Labelled photos from "forest_dataset", an image-classification folder in coderheck/forest-classification. The possible labels are: dense, medium, sparse.

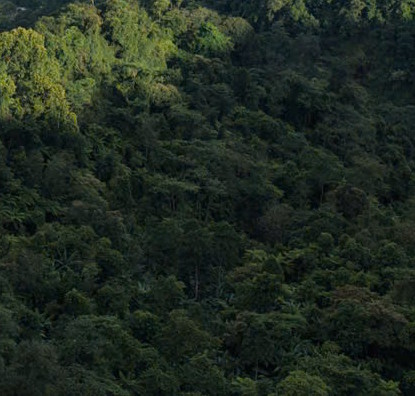
Label: dense

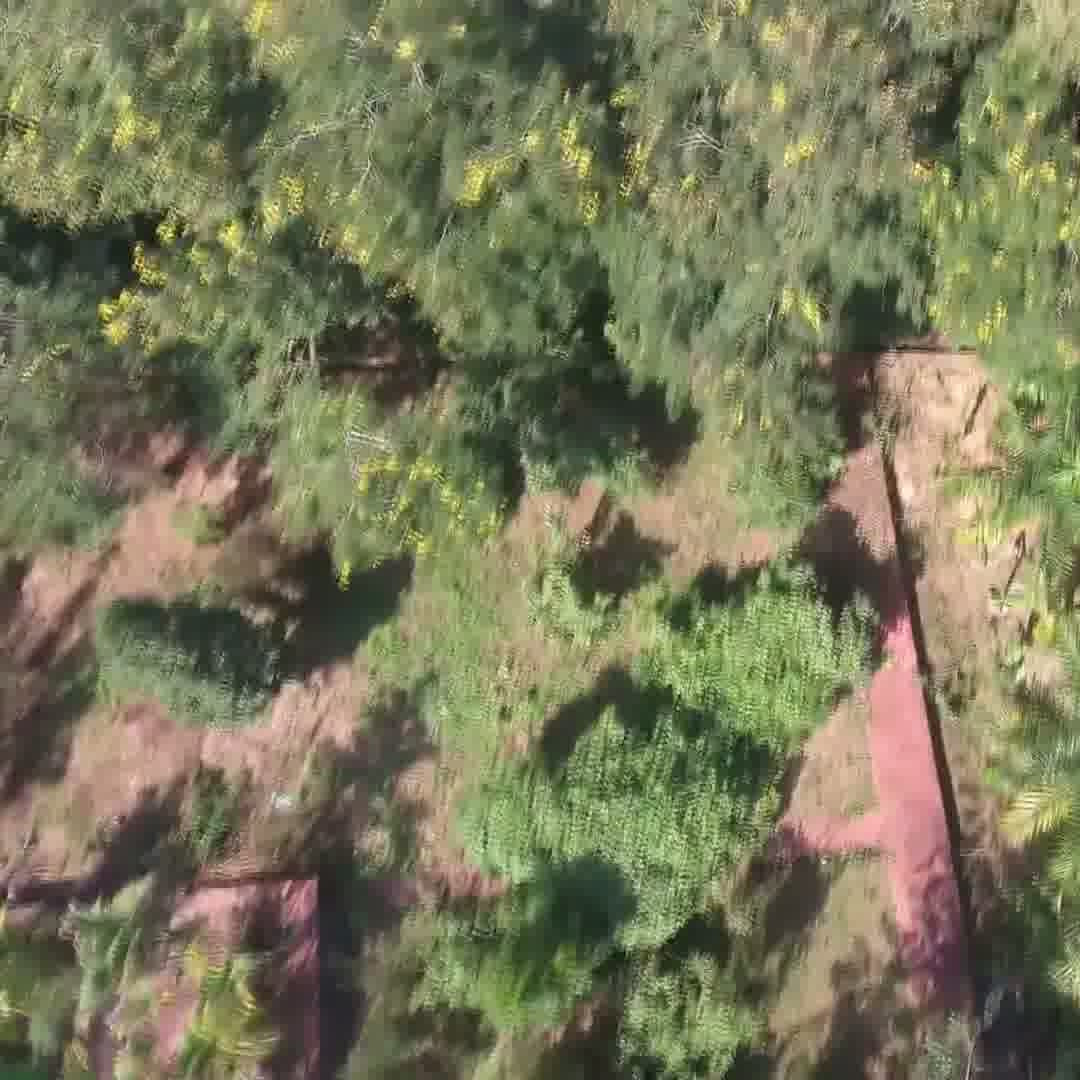
Label: medium

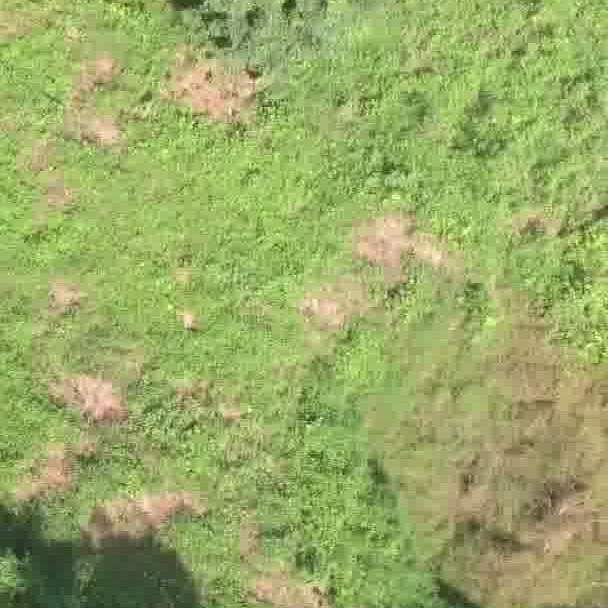
Label: sparse

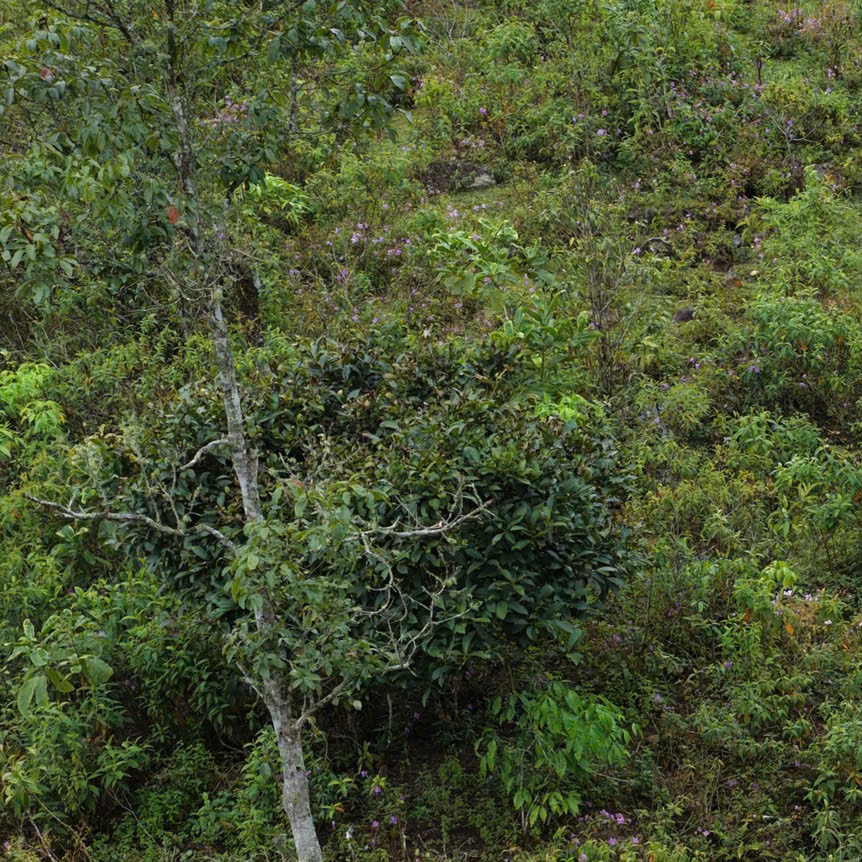
Label: dense

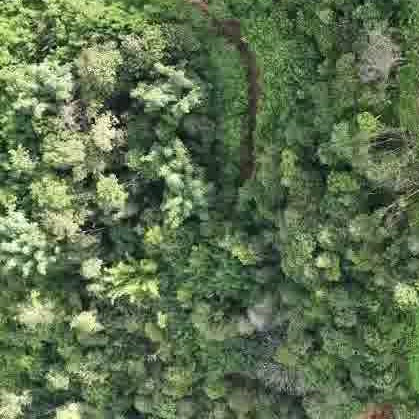
Label: dense

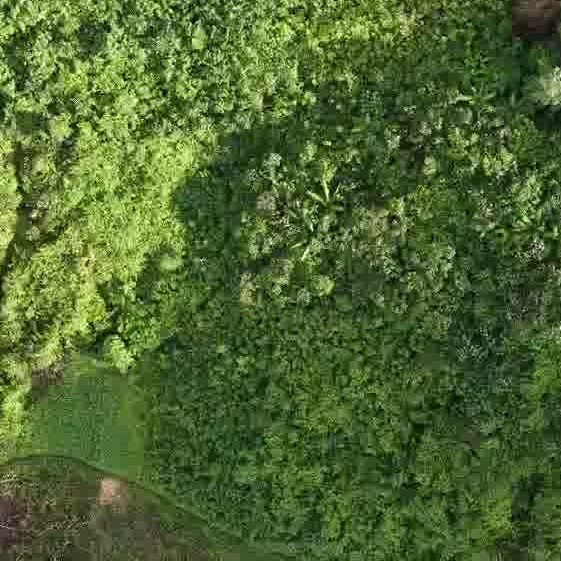
Label: dense
